Image classification data set "data" (FinOrr/auto-fluidics on GitHub). Class labels (4): co flow, dripping, jetting, no flow.

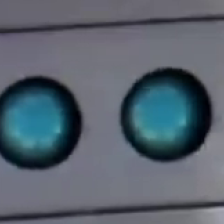
Label: dripping

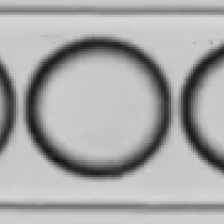
Label: dripping

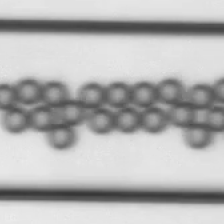
Label: dripping

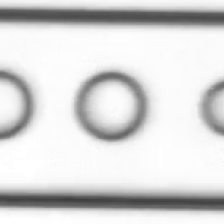
Label: co flow

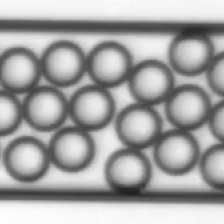
Label: dripping

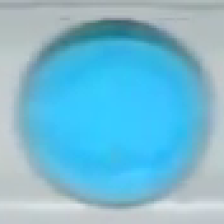
Label: dripping
